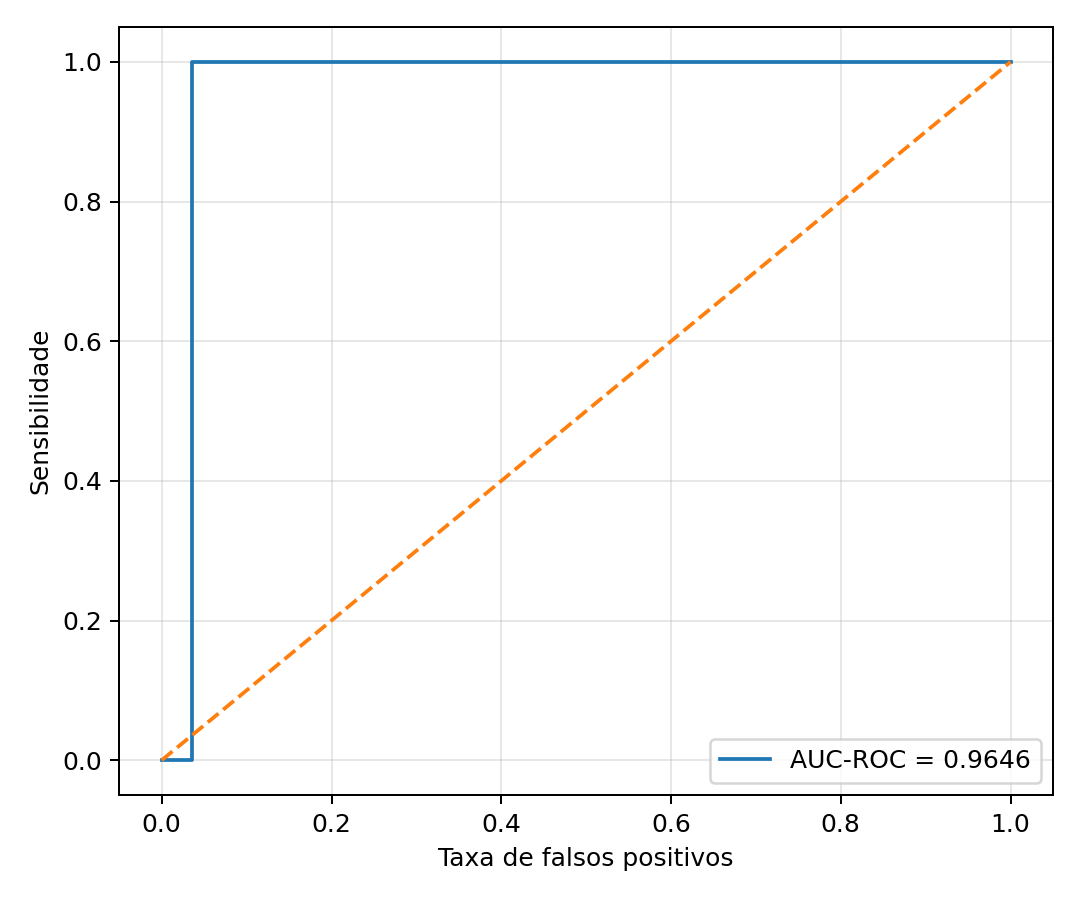

The table this chart was drawn from, first rows:
fpr, tpr
0.0, 0.0
0.000466, 0.0
0.03541, 0.0
0.03541, 1.0
1.0, 1.0
